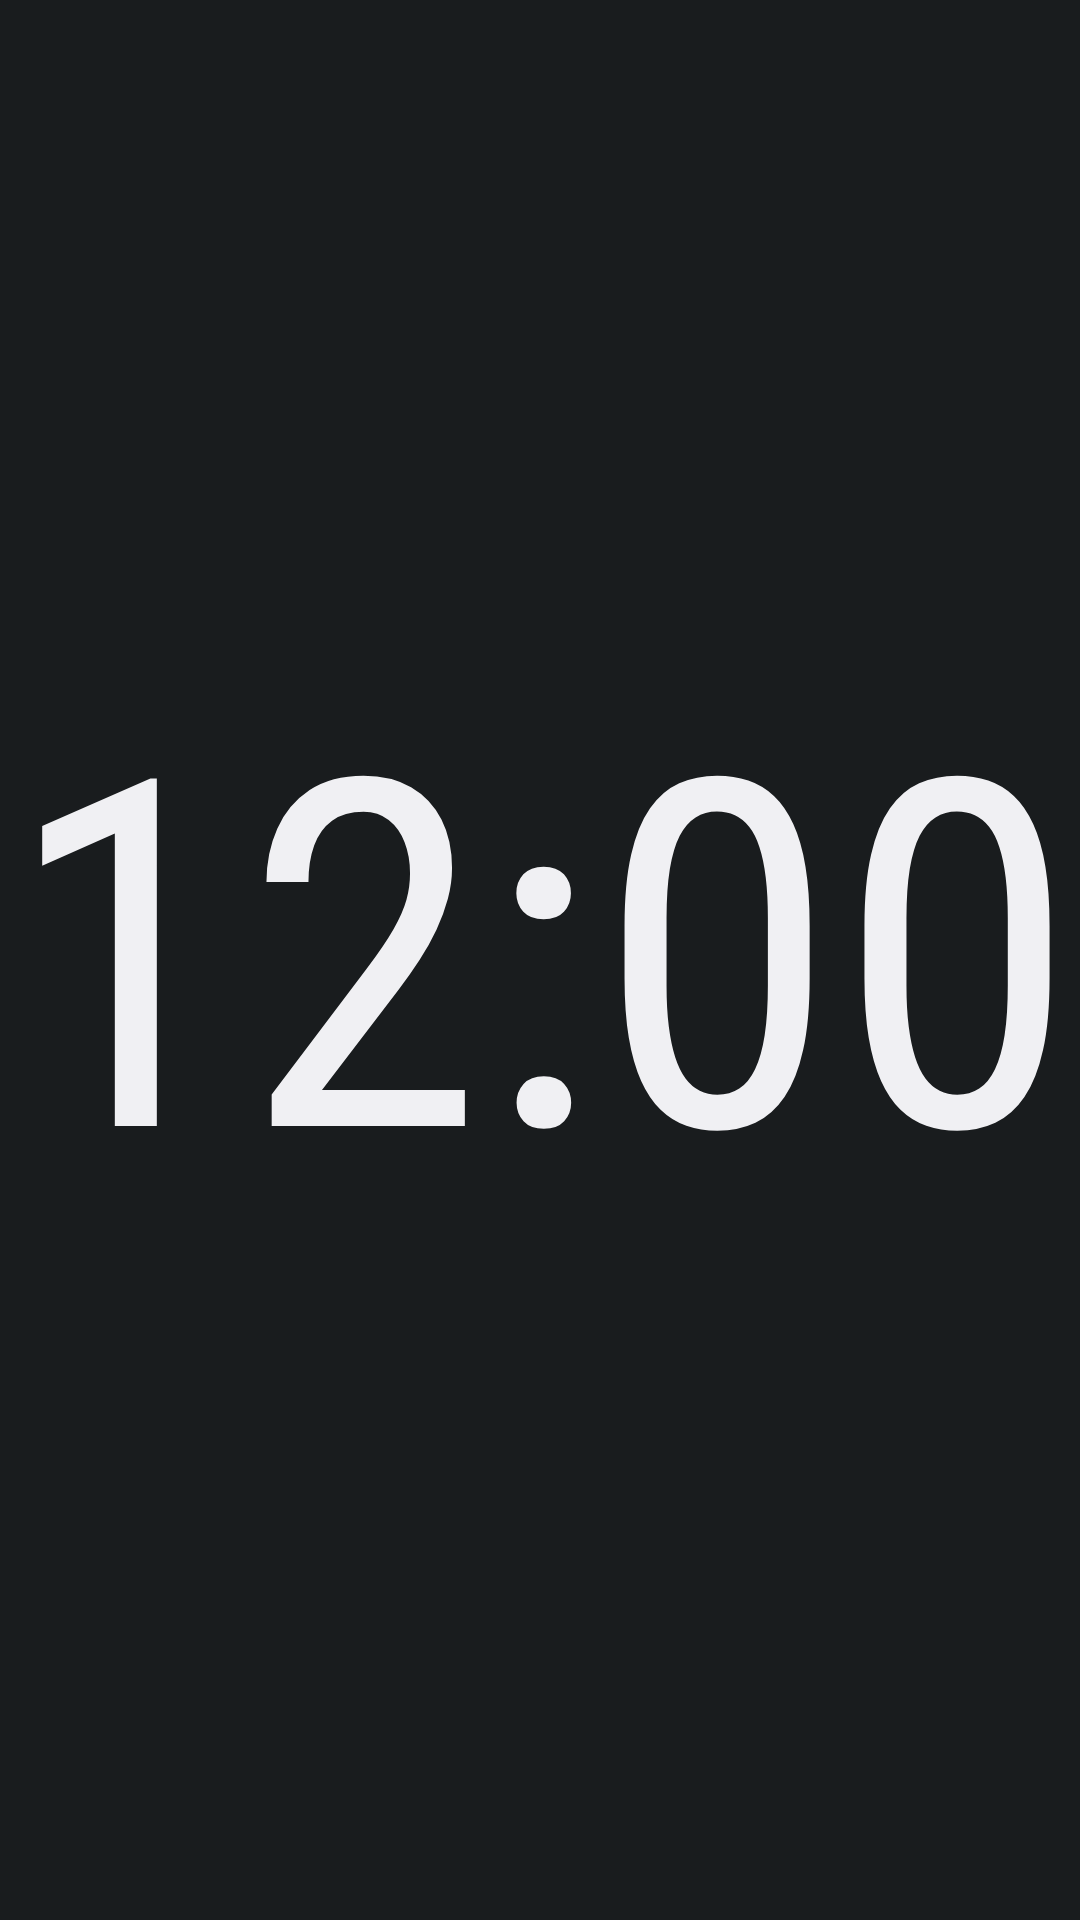

Reconstruct the res/layout file that produces this screen, plus the resources it refers to.
<!-- AndroidManifest.xml: application theme Theme.ChronoClock -->
<!-- res/layout/tc_condensed_regular.xml -->
<?xml version="1.0" encoding="utf-8"?>
<FrameLayout xmlns:android="http://schemas.android.com/apk/res/android"
    android:id="@+id/tc_wrapper"
    android:layout_width="match_parent"
    android:layout_height="match_parent">

    <TextClock
        android:id="@+id/tc_clock_item"
        style="@style/ClockText.Condensed.Regular"
        android:layout_width="match_parent"
        android:layout_height="match_parent"
        android:format12Hour="h:mm"
        android:format24Hour="HH:mm" />
</FrameLayout>
<!-- resources referenced by this layout -->
<resources>
  <style name="ClockText.Condensed.Regular" parent="ClockTextBase">
          <item name="android:fontFamily">sans-serif-condensed</item>
          <item name="android:textStyle">normal</item>
      </style>
  <style name="Theme.ChronoClock" parent="android:Theme.DeviceDefault.NoActionBar" />
  <style name="ClockTextBase">
          <item name="android:gravity">center</item>
          <item name="android:includeFontPadding">false</item>
          <item name="android:maxLines">1</item>
          <item name="android:ellipsize">end</item>
          <item name="android:fontFeatureSettings">tnum</item>
      </style>
</resources>
